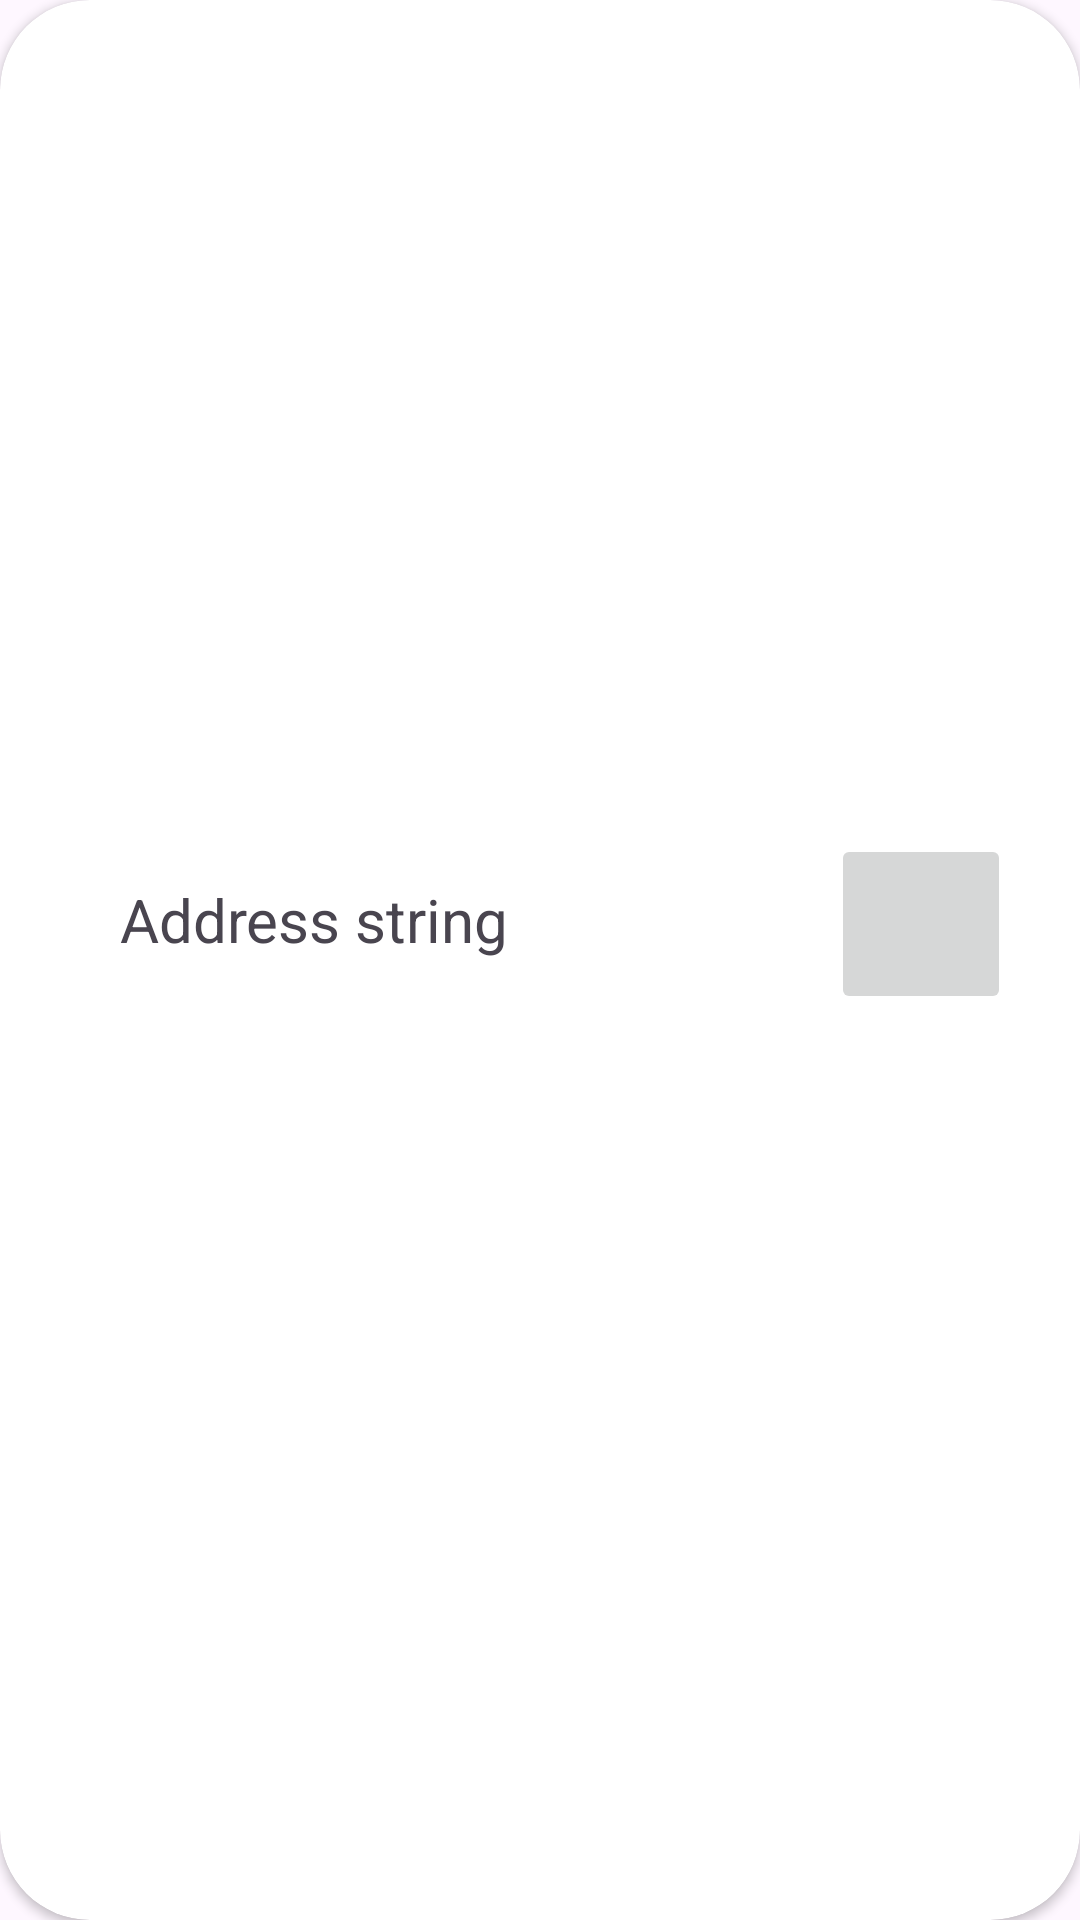

The Android layout XML behind this screen, and the referenced resources:
<!-- AndroidManifest.xml: application theme Theme.MyApplicationAccess -->
<!-- res/layout/cameras_item_layout.xml -->
<?xml version="1.0" encoding="utf-8"?>
<androidx.cardview.widget.CardView
xmlns:android="http://schemas.android.com/apk/res/android"
android:layout_width="match_parent"
android:layout_height="wrap_content"
app:cardCornerRadius="30dp"
android:layout_margin="8dp"
android:elevation="10dp"
xmlns:app="http://schemas.android.com/apk/res-auto">

<LinearLayout
    android:id="@+id/cardView"
    android:layout_width="match_parent"
    android:layout_height="wrap_content"
    android:orientation="vertical"
    android:padding="8dp">

    <ImageView
        android:id="@+id/iv_camera"
        android:layout_width="match_parent"
        android:layout_height="250dp"
        android:src="@drawable/ic_launcher_background"
        android:scaleType="centerCrop"
        android:layout_marginStart="15dp"
        android:layout_marginEnd="15dp"
        android:layout_marginTop="10dp"
        android:layout_marginBottom="10dp"/>

    <androidx.constraintlayout.widget.ConstraintLayout
        android:layout_width="wrap_content"
        android:layout_height="match_parent"
        android:layout_marginStart="15dp"
        android:layout_marginEnd="15dp">

        <TextView
            android:id="@+id/tv_description"
            android:layout_width="300dp"
            android:layout_height="50dp"
            android:layout_marginStart="20dp"
            android:layout_marginEnd="12dp"
            android:paddingStart="50dp"
            android:paddingTop="10dp"
            android:text="Address string"
            android:textSize="20sp"
            android:textStyle="normal"
            app:layout_constraintBottom_toBottomOf="parent"
            app:layout_constraintEnd_toStartOf="@+id/imb_unlock"
            app:layout_constraintHorizontal_bias="0.684"
            app:layout_constraintStart_toStartOf="parent"
            app:layout_constraintTop_toTopOf="parent" />

        <ImageButton
            android:id="@+id/imb_unlock"
            android:layout_width="60dp"
            android:layout_height="60dp"
            android:contentDescription="@android:string/ok"
            android:foregroundGravity="center"
            android:src="@drawable/baseline_lock_24"
            app:layout_constraintBottom_toBottomOf="parent"
            app:layout_constraintEnd_toEndOf="parent"
            app:layout_constraintTop_toTopOf="parent" />

    </androidx.constraintlayout.widget.ConstraintLayout>
</LinearLayout>
</androidx.cardview.widget.CardView>
<!-- resources referenced by this layout -->
<resources>
  <style name="Theme.MyApplicationAccess" parent="Base.Theme.MyApplicationAccess" />
  <style name="Base.Theme.MyApplicationAccess" parent="Theme.Material3.DayNight.NoActionBar">
          
          
      </style>
</resources>
